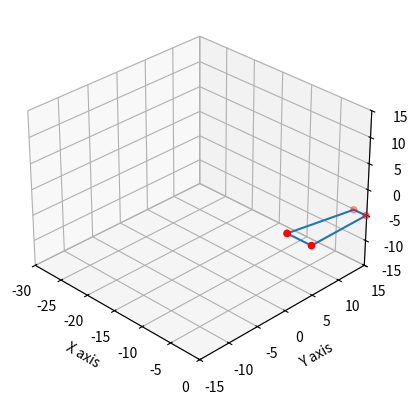

Generate this figure with matplotlib:
import numpy as np
import matplotlib.pyplot as plt
import matplotlib.animation as animation
from matplotlib import cm

class Kinematics:
    joints = [] # list of transformation lambdas

    def add_joint(self, joint, frame):
        self.joints.append(joint)

    def displacement(self, t):
        disp = np.identity(4)
        for i in range(len(self.joints)):
            disp = disp @ self.joints[i](t)
        return disp

    def relative_displacement(self, t0, t1):
        return self.displacement(t1) @ np.linalg.inv(self.displacement(t0))

    def velocity(self, t, vertex):
        EPS_sqrt_f = np.sqrt(1.19209e-07)
        return(self.relative_displacement(t, t+EPS_sqrt_f) @ vertex - vertex) / EPS_sqrt_f

    def absolute_velocity(self, t, vertex):
        return np.linalg.norm(self.velocity(t, vertex))
    
def skew_matrix(v):
    return np.array([
        [0, -v[2], v[1]],
        [v[2], 0, -v[0]],
        [-v[1], v[0], 0]
    ])

def translation_matrix(v):
    return np.array([[1, 0, 0, v[0]],
                     [0, 1, 0, v[1]],
                     [0, 0, 1, v[2]],
                     [0, 0, 0, 1]])

def rotation_matrix(center, axis, theta):
    axis = axis[:3]
    center = center[:3]
    mat = np.identity(4)
    rodrigues = np.identity(3) + np.sin(theta) * skew_matrix(axis) + (1 - np.cos(theta)) * skew_matrix(axis) @ skew_matrix(axis)
    mat[:3, :3] = rodrigues
    mat[:3, 3] = (np.identity(3) - rodrigues) @ center # matvec
    return mat

def move_vertices(vertices, displacement):
    return displacement @ vertices

def displacement_wing(t): return translation_matrix([0, 0, np.sin(0.9 * t)])
def displacement_freestream(t): return translation_matrix([-1 * t, 0, 0])
# def displacement_rotor(t, frame): 
#     return rotation_matrix(frame @ [0, 0, 0, 1], frame @ [0, 0, 1, 0], 1 * t)
# def displacement_rotor(t): 
#     return rotation_matrix([0, 0, 0], [0, 0, 1], 7 * t)
def pitching(t): 
    return rotation_matrix([0, 0, 0], [0, 1, 0], np.sin(t))

kinematics = Kinematics()
# kinematics.add_joint(displacement_freestream, np.identity(4))
# kinematics.add_joint(displacement_wing, np.identity(4))
kinematics.add_joint(pitching, np.identity(4))

dt = 0.2
t_final = 15

# vertices of a single panel (clockwise) (initial position) (global coordinates)
vertices = np.array([
    [0.0, 2.0, 4.0, 4.0], # x
    [0.0, 10.0, 10.0, 0.0], # y
    [0.0, 0.0, 0.0, 0.0], # z
    [1.0, 1.0, 1.0, 1.0]  # homogeneous coordinates
])
vertices = np.column_stack((vertices, vertices[:,0]))

# Setup animation
fig = plt.figure()
ax = fig.add_subplot(111, projection='3d')

# Setting the initial view to be isometric
ax.view_init(elev=30, azim=135)  # Isometric view angle
ax.set_xlabel('X axis')
ax.set_ylabel('Y axis')
ax.set_zlabel('Z axis')
ax.set_xlim(-30, 0)
ax.set_ylim(-15, 15)
ax.set_zlim(-15, 15)
ax.invert_xaxis()  # Invert x axis
ax.invert_yaxis()  # Invert y axis

# Initial plot - create a line object
line, = ax.plot3D(vertices[0, :], vertices[1, :], vertices[2, :], '-') 
scatter = ax.scatter(vertices[0, :], vertices[1, :], vertices[2, :], c='r', marker='o')

current_frame = 0
def update(frame):
    global vertices, kinematics, current_frame
    t = frame * dt
    
    vertices_velocity = np.array([kinematics.absolute_velocity(t, vertex) for vertex in vertices.T])
    # if frame == current_frame: # otherwise invalid velocity value
    #     print(f"velocity: {kinematics.velocity(t, vertices[:, 0])}")
    #     print(f"frame: {frame} | vel: {vertices_velocity[:-1]}")

    norm = plt.Normalize(vertices_velocity.min(), vertices_velocity.max())
    colors = cm.viridis(norm(vertices_velocity))

    # Update the line object for 3D
    line.set_data(vertices[0, :], vertices[1, :])  # y and z for 2D part of set_data
    line.set_3d_properties(vertices[2, :])  # x for the 3rd dimension

    scatter._offsets3d = (vertices[0, :], vertices[1, :], vertices[2, :])
    scatter.set_facecolor(colors)

    if (frame == current_frame): # fix double frame 0 issue
        print(f"t = {t:.2f}/{t_final}", end='\r')
        vertices = move_vertices(vertices, kinematics.relative_displacement(t, t+dt))
        current_frame += 1

    return line, scatter

ani = animation.FuncAnimation(fig, update, frames=np.arange(0, t_final/dt), blit=False, repeat=False)
# ani.save('animation.mp4', fps=30, extra_args=['-vcodec', 'libx264'])

plt.show()
